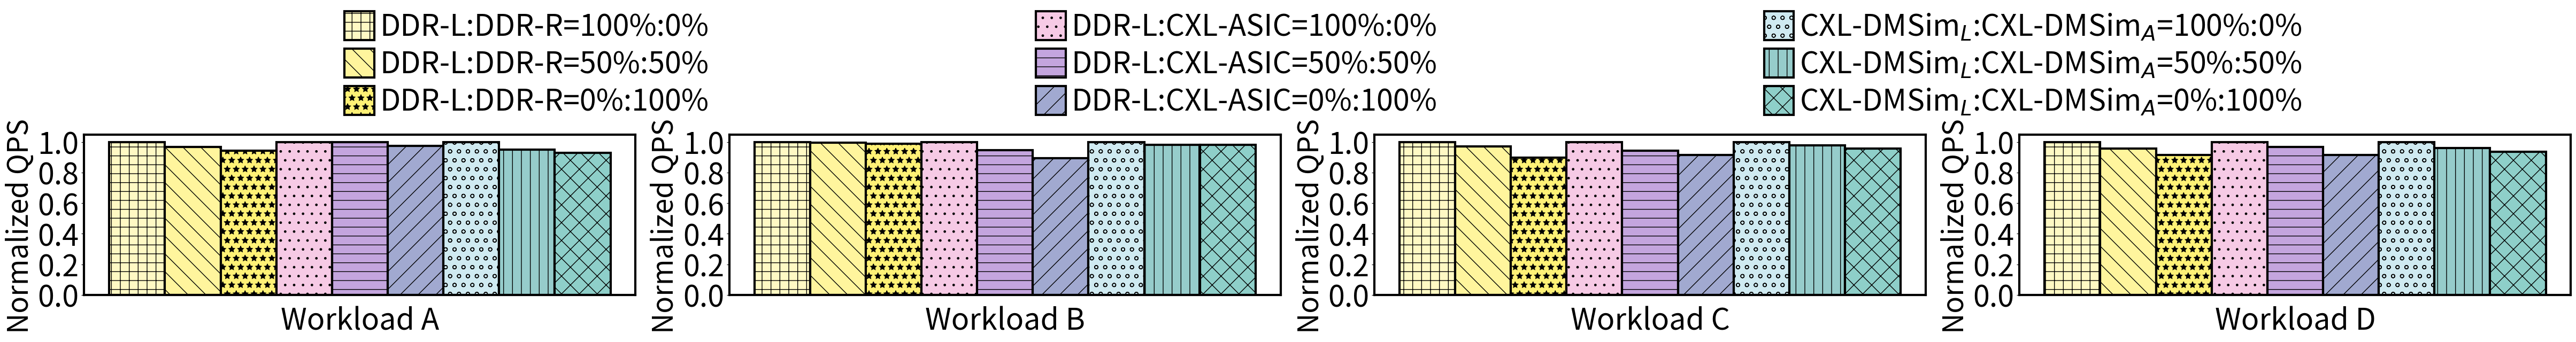

The matplotlib source for this figure:
import matplotlib.pyplot as plt
import numpy as np

workloads_ABCDEF = ['Workload A', 'Workload B', 'Workload C','Workload D']

# add ASIC CXL
# memory_configs = ['DDR-L:DDR-R=100%:0%',  'DDR-L:CXL-FPGA=100%:0%', 'CXL-DMSim$_L$:CXL-DMSim$_F$=100%:0%', 'DDR-L:CXL-ASIC=100%:0%','CXL-DMSim$_L$:CXL-DMSim$_A$=100%:0%',
#                   'DDR-L:DDR-R=50%:50%',  'DDR-L:CXL-FPGA=50%:50%', 'CXL-MemSim$_L$:CXL-DMSim$_F$=50%:50%','DDR-L:CXL-ASIC=50%:50%','CXL-DMSim$_L$:CXL-DMSim$_A$=50%:50%',
#                   'DDR-L:DDR-R=0%:100%', 'DDR-L:CXL-FPGA=0%:100%', 'CXL-MemSim$_L$:CXL-DMSim$_F$=0%:100%','DDR-L:CXL-ASIC=0%:100%','CXL-DMSim$_L$:CXL-DMSim$_A$=0%:100%'
#
#                   ]
memory_configs = ['DDR-L:DDR-R=100%:0%', 'DDR-L:DDR-R=50%:50%', 'DDR-L:DDR-R=0%:100%',
                  'DDR-L:CXL-FPGA=100%:0%',  'DDR-L:CXL-FPGA=50%:50%', 'DDR-L:CXL-FPGA=0%:100%',
                  'CXL-DMSim$_L$:CXL-DMSim$_F$=100%:0%',  'CXL-DMSim$_L$:CXL-DMSim$_F$=50%:50%', 'CXL-DMSim$_L$:CXL-DMSim$_F$=0%:100%',
                  'DDR-L:CXL-ASIC=100%:0%', 'DDR-L:CXL-ASIC=50%:50%','DDR-L:CXL-ASIC=0%:100%',
                  'CXL-DMSim$_L$:CXL-DMSim$_A$=100%:0%',
                    'CXL-DMSim$_L$:CXL-DMSim$_A$=50%:50%',
                  'CXL-DMSim$_L$:CXL-DMSim$_A$=0%:100%'

                  ]



labels = [
    "DDR-L:DDR-R=100%:0%",
    "50%:50%",
    "0%:100%",
    "DDR-L:CXL-FPGA=100%:0%",
    "50%:50%",
    "0%:100%",
    "CXL-DMSim$_L$:CXL-DMSim$_F$=100%:0%",
    "50%:50%",
    "0%:100%",
    "DDR-L:CXL-ASIC=100%:0%",
    "50%:50%",
    "0%:100%",
    "CXL-DMSim$_L$:CXL-DMSim$_A$=100%:0%",
    "50%:50%",
    "0%:100%"
]




# 最后一行数据需要更新
qps_values = {
    'Workload A':[1.0, 0.9667, 0.9431,1, 0.9525, 0.9194,  8.46308/8.46308, 8.05387/8.46308, 7.87697/8.46308, 1, 0.9981, 0.9763, 8.46308/8.46308, 8.05387/8.46308, 7.87697/8.46308],
    'Workload B':[1.0, 0.9947, 0.9897,1,  0.8801, 0.8376,7.66102/7.66102, 7.52691/7.66102, 7.52691/7.66102,1, 0.9463, 0.8954,7.66102/7.66102, 7.52691/7.66102, 7.52691/7.66102],
    'Workload C':[1.0, 0.9707, 0.8996,1,  0.9365, 0.8740, 7.7402/7.7402, 7.57801/7.7402, 7.40554/7.7402, 1,0.9443, 0.9163, 7.7402/7.7402, 7.57801/7.7402, 7.40554/7.7402],
    'Workload D':[1.0, 0.9575, 0.9170,1,  0.9159, 0.8297,6.99039/6.99039, 6.72432/6.99039, 6.53979/6.99039,1,  0.9691, 0.9150, 6.99039/6.99039, 6.72432/6.99039, 6.53979/6.99039,1]
}




data_a = [1,0.97602911, 0.962154819,1,0.928235168,0.866394537,1,0.956724368,0.88482024]
data_b = [1,0.97957896, 0.964204665,1,0.921423258,0.856106933,1,0.94885971,0.886662059]
data_c = [1,0.969573196, 0.958064601,1,0.90982228,0.839443698,1,0.949689869,0.853204686]
data_d = [1,0.992541931, 0.979625196,1,0.939874043,0.893720204,1,0.881964809,0.870117188]
# data_e = [1,0.978338252,0.937274352,1,0.890827818,0.803243135,1,0.92449923,0.855161787]
# data_f = [1,0.973603909, 0.962968128,1,0.93021564, 0.882937641,1,0.916992188,0.881964809]

#F6CAE5, #CAA5DE, #FEA3A2
#CFEAF1, #96CCCB, #8ECFC9
#
colors = ['#FFF9C4', '#FFF59D', '#FFF176', '#B2EBF2', '#4DD0E1', '#00BCD4', '#C3CACA', '#AFB8B9', '#9BA6A8','#F6CAE5','#C4A5DE','#A1A9D0','#CFEAF1', '#96CCCB', '#8ECFC9']

# colors = ['#FFF9C4','#B2EBF2',  '#C3CACA',  '#F6CAE5','#CFEAF1','#A1A9D0','#FFF59D','#4DD0E1','#AFB8B9', '#C4A5DE','#96CCCB', '#FFF176',  '#00BCD4', '#9BA6A8', '#8ECFC9']
#CCFEAF1, #96CCCB, #8ECFC9] # add new color
patterns = ['+', '\\', '*', 'O','x', '\\\\','*', '//', '+', '.','-', '/','o','|','X','\\']
interval = 0.2
index_ABCDEF = np.arange(len(workloads_ABCDEF))
plt.figure(figsize=(60, 5))
# plt.rcParams.update({'font.size': 13})
width = 0.2


for i, workload in enumerate(workloads_ABCDEF):
    plt.subplot(1,4,i+1)
    plt.subplots_adjust(left=None, bottom=0.1, right=None, top=0.7,
                        wspace=0.17, hspace=0.5)
    # plt.bar( i * interval, qps_values[workload][i], width=width, facecolor=colors[i], edgecolor='black',
    #          hatch=patterns[i], label=memory_configs[i])
    plt.bar( 0 * interval, qps_values[workload][0], width=width, facecolor=colors[0], linewidth=3,  edgecolor='black',
            hatch=patterns[0], label=memory_configs[0])
    plt.bar(1 * interval, qps_values[workload][1], width=width, facecolor=colors[1],linewidth=3,  edgecolor='black',
            hatch=patterns[1], label=memory_configs[1])
    plt.bar(2 * interval, qps_values[workload][2], width=width, facecolor=colors[2],linewidth=3,  edgecolor='black',
            hatch=patterns[2], label=memory_configs[2])

    # plt.bar( 3 * interval, qps_values[workload][3], width=width, facecolor=colors[3],linewidth=3,  edgecolor='black',
    #         hatch=patterns[3], label=memory_configs[3])
    # plt.bar(4 * interval, qps_values[workload][4], width=width, facecolor=colors[4],linewidth=3,  edgecolor='black',
    #         hatch=patterns[4], label=memory_configs[4])
    # plt.bar(5 * interval, qps_values[workload][5], width=width, facecolor=colors[5],linewidth=3,  edgecolor='black',
    #         hatch=patterns[5], label=memory_configs[5])
    #
    #
    # plt.bar( 6 * interval, qps_values[workload][6], width=width, facecolor=colors[6],linewidth=3,  edgecolor='black',
    #         hatch=patterns[6], label=memory_configs[6])
    # plt.bar(7 * interval, qps_values[workload][7], width=width, facecolor=colors[7],linewidth=3,  edgecolor='black',
    #         hatch=patterns[7], label=memory_configs[7])
    # plt.bar(8 * interval, qps_values[workload][8], width=width, facecolor=colors[8],linewidth=3,  edgecolor='black',
    #         hatch=patterns[8], label=memory_configs[8])
    # NEW ADDed
    plt.bar(3 * interval, qps_values[workload][9], width=width, facecolor=colors[9], linewidth=3, edgecolor='black',
            hatch=patterns[9], label=memory_configs[9])
    # new added
    plt.bar(4 * interval, qps_values[workload][10], width=width, facecolor=colors[10],linewidth=3,  edgecolor='black',
            hatch=patterns[10], label=memory_configs[10])
    # new added
    plt.bar(5 * interval, qps_values[workload][11], width=width, facecolor=colors[11],linewidth=3,  edgecolor='black',
            hatch=patterns[11], label=memory_configs[11])
    plt.bar(6 * interval, qps_values[workload][12], width=width, facecolor=colors[12],linewidth=3,  edgecolor='black',
            hatch=patterns[12], label=memory_configs[12])

    plt.bar(7 * interval, qps_values[workload][13], width=width, facecolor=colors[13], linewidth=3, edgecolor='black',
            hatch=patterns[13], label=memory_configs[13])

    plt.bar(8 * interval, qps_values[workload][14], width=width, facecolor=colors[14], linewidth=3, edgecolor='black',
            hatch=patterns[14], label=memory_configs[14])

    # plt.tick_params(axis='x', pad=60)  # pad 就是标签与轴的距离

    plt.ylabel("Normalized QPS",y=0.43,fontsize=38)
    plt.xticks([])
    plt.xlabel(workload,fontsize=40,labelpad=15)

    # plt.xticks(workload,fontsize=40)
    plt.yticks(fontsize=40)
    bwidth = 3
    ax= plt.gca()  # 获取边框
    ax.spines['bottom'].set_linewidth(bwidth)
    ax.spines['left'].set_linewidth(bwidth)
    ax.spines['top'].set_linewidth(bwidth)
    ax.spines['right'].set_linewidth(bwidth)






plt.rcParams['legend.handlelength'] = 1
plt.rcParams['legend.handleheight'] = 1.125

# fancybox	缺省情况下legend是圆角，改为False后为直角
# edgecolor	边框颜色
# borderpad	图例边框的内边距
# labelspacing	图例条目之间的垂直间距
# handletextpad	图例句柄的长度
plt.legend(bbox_to_anchor=(0.55, 1.9),ncol=3, frameon=False, edgecolor='black',fancybox=False,borderpad = 0.2, labelspacing = 0.2, handletextpad = 0.2 ,columnspacing=11,fontsize=40) # 图例放在最下方

# bbox_to_anchor=(0.2, 1.4),

# plt.tight_layout()
plt.savefig('redis_qps0730.pdf', bbox_inches='tight',pad_inches=0.0)
# plt.show()